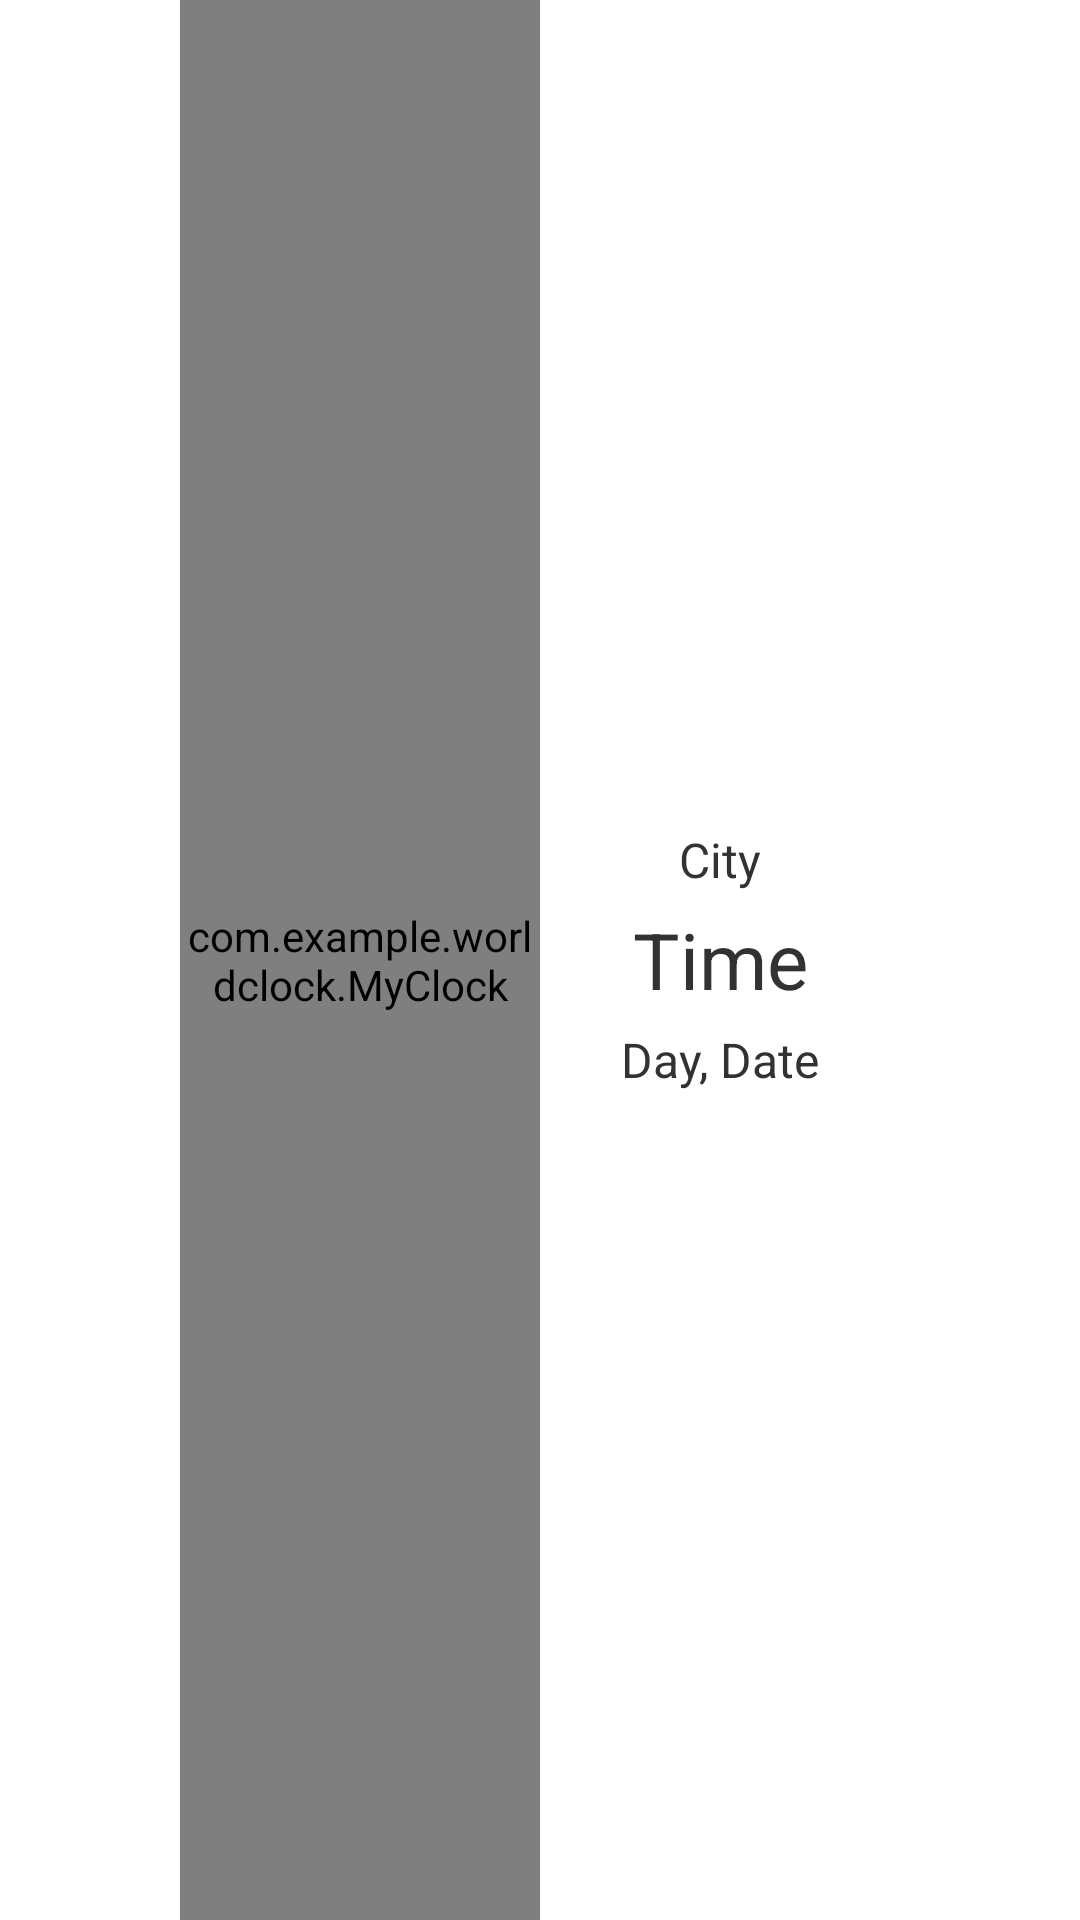

Android layout source for this screen:
<!-- AndroidManifest.xml: application theme AppTheme -->
<!-- res/layout/fragment_main.xml -->
<LinearLayout xmlns:android="http://schemas.android.com/apk/res/android"
    xmlns:tools="http://schemas.android.com/tools"
    android:id="@+id/city_time"
    android:layout_width="match_parent"
    android:layout_height="match_parent"
    android:orientation="horizontal" >

    <ImageButton
        android:id="@+id/left_arrow"
        style="@style/Button"
        android:contentDescription="@string/arrow_button"
        android:src="@drawable/arrow_left" />

    <com.example.worldclock.MyClock
        android:id="@+id/clock"
        android:layout_width="0dp"
        android:layout_height="match_parent"
        android:layout_gravity="center"
        android:layout_weight="2" />

    <LinearLayout
        android:layout_width="0dp"
        android:layout_height="match_parent"
        android:layout_gravity="center"
        android:layout_weight="2"
        android:gravity="center"
        android:orientation="vertical" >

        <TextView
            android:id="@+id/tv_city"
            android:layout_width="match_parent"
            android:layout_height="wrap_content"
            android:gravity="center"
            android:text="City"
            android:textSize="16sp" />

        <TextView
            android:id="@+id/tv_time"
            android:layout_width="match_parent"
            android:layout_height="wrap_content"
            android:layout_marginBottom="5dp"
            android:layout_marginTop="5dp"
            android:gravity="center"
            android:text="Time"
            android:textSize="26sp" />

        <TextView
            android:id="@+id/tv_date"
            android:layout_width="match_parent"
            android:layout_height="wrap_content"
            android:gravity="center"
            android:text="Day, Date"
            android:textSize="16sp" />
    </LinearLayout>

    <ImageButton
        android:id="@+id/right_arrow"
        style="@style/Button"
        android:contentDescription="@string/arrow_button"
        android:src="@drawable/arrow_right" />

</LinearLayout>
<!-- resources referenced by this layout -->
<resources>
  <string name="arrow_button">Arrow Button!</string>
  <style name="Button">
          <item name="android:layout_width">0dp</item>
          <item name="android:layout_height">match_parent</item>
          <item name="android:layout_gravity">center</item>
          <item name="android:layout_weight">1</item>
          <item name="android:background">@null</item>
          <item name="android:contentDescription">@string/arrow_button</item>
      </style>
  <style name="AppTheme" parent="AppBaseTheme">
          
      </style>
  <style name="AppBaseTheme" parent="android:Theme.Light">
          
      </style>
</resources>
